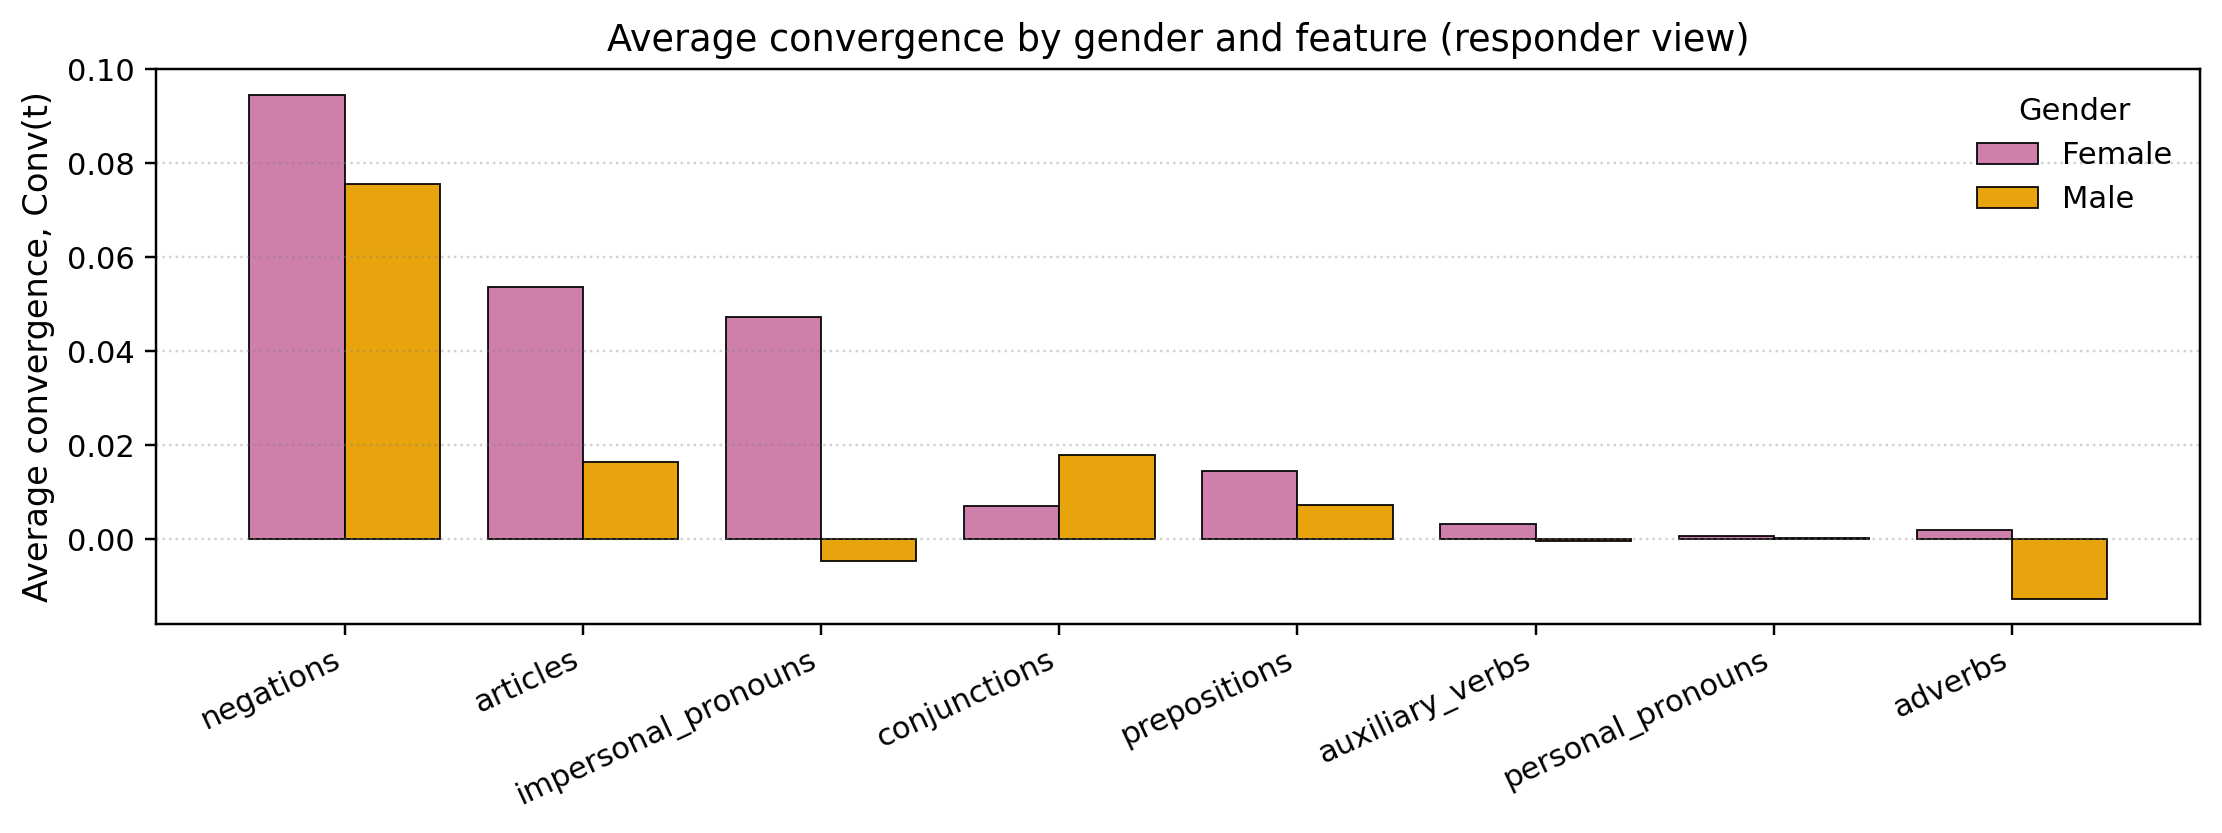

The data file committed next to this chart (first rows):
family, F, M
negations, 0.09465, 0.07566
articles, 0.05381, 0.01652
impersonal_pronouns, 0.04732, -0.004518
conjunctions, 0.007027, 0.01789
prepositions, 0.01452, 0.007408
auxiliary_verbs, 0.003259, -0.0004184
personal_pronouns, 0.000754, 0.0002221
adverbs, 0.002008, -0.01262
